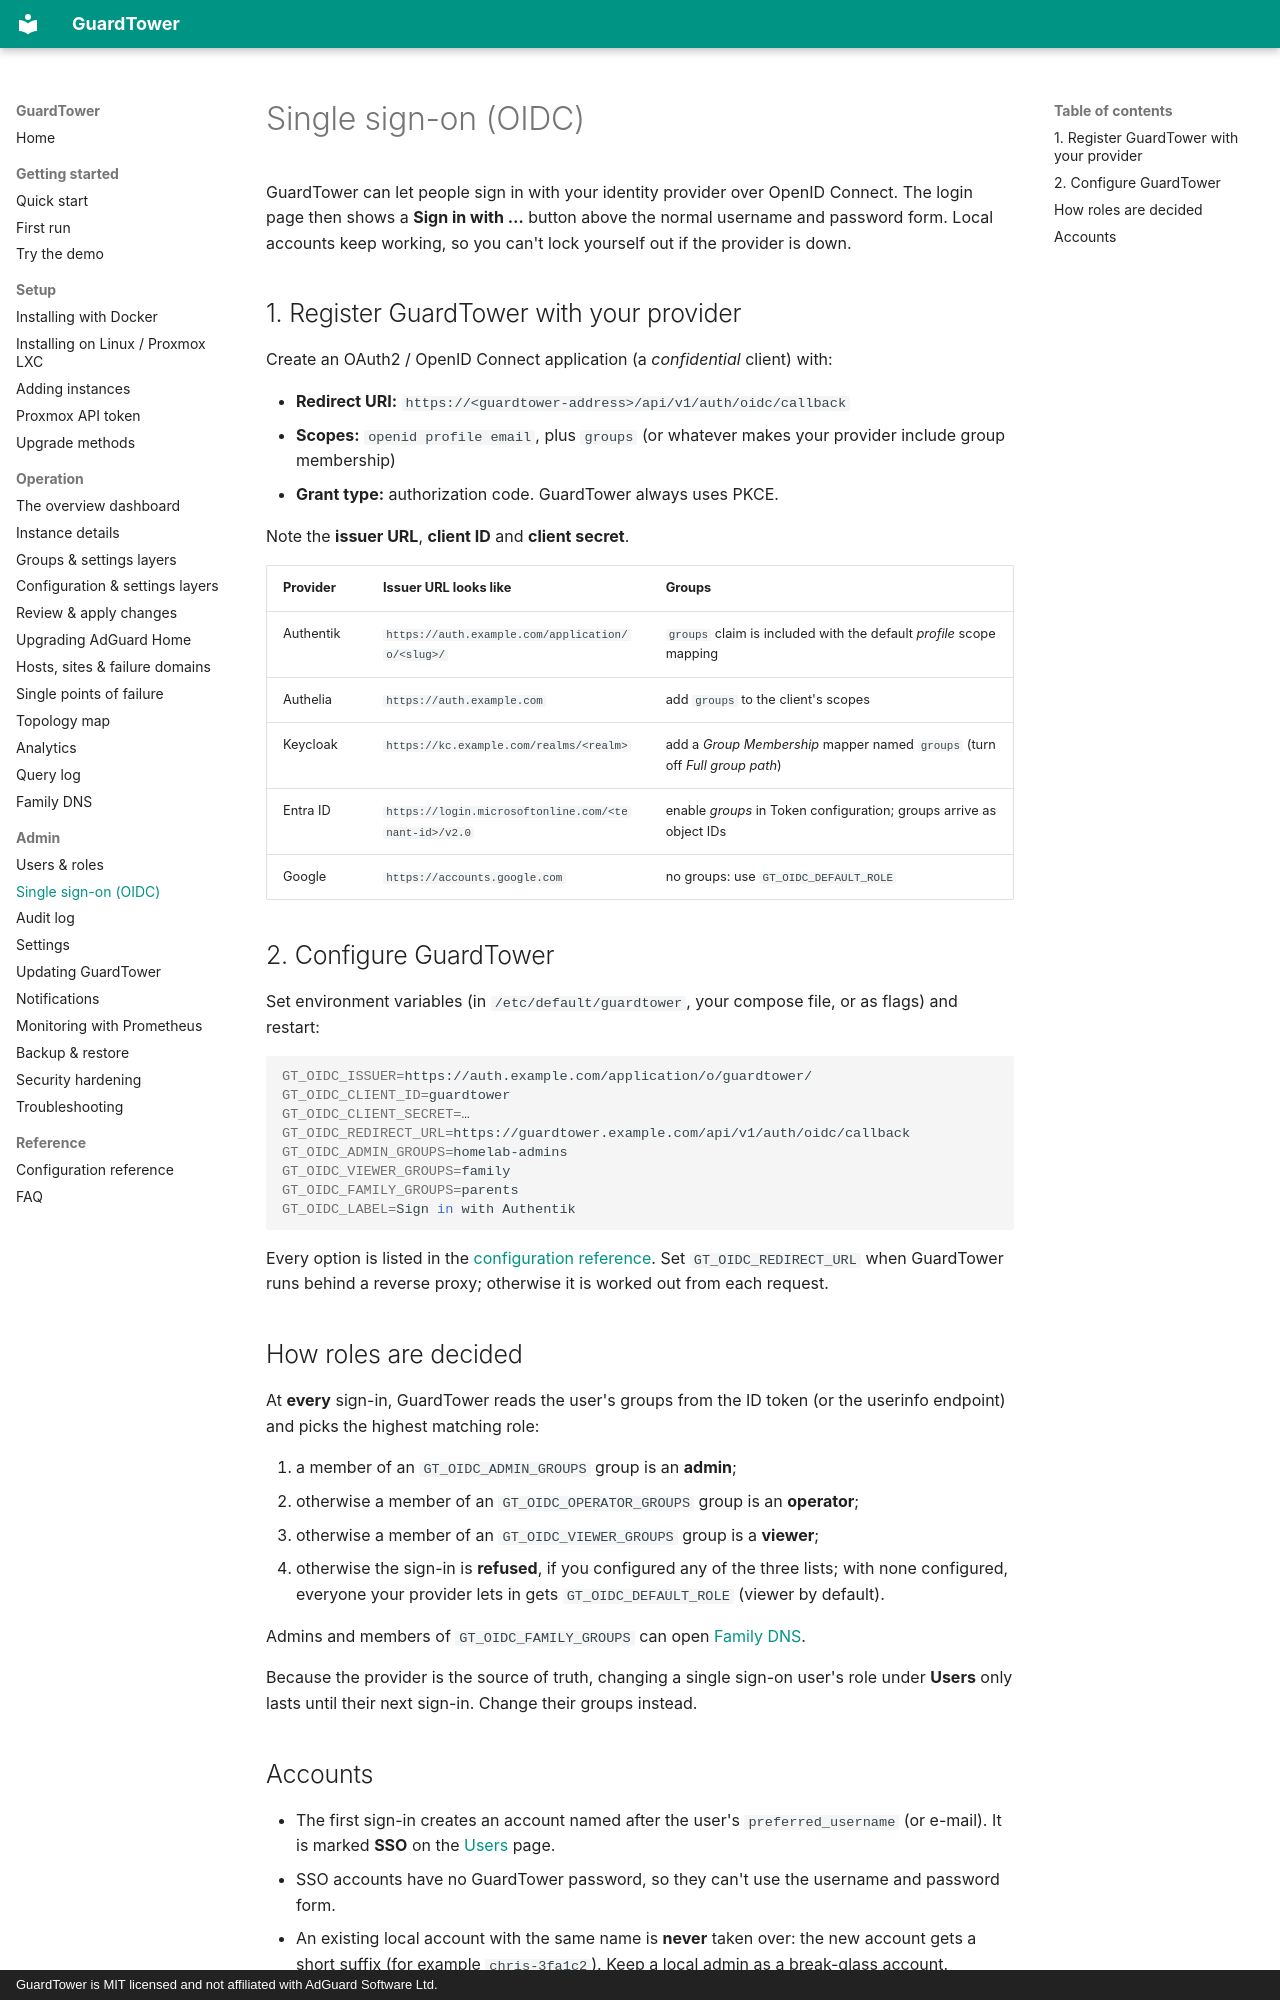

repository: hurseyc/GuardTower · page: admin/sso/index.html · generator: mkdocs · copyright: GuardTower is MIT licensed and not affiliated with AdGuard Software Ltd.

---
title: Single sign-on (OIDC)
section: Admin
order: 12
summary: Sign in with Authentik, Authelia, Keycloak, Entra ID or Google, with roles taken from groups.
---

# Single sign-on (OIDC)

GuardTower can let people sign in with your identity provider over OpenID Connect. The login page then shows a **Sign in with …** button above the normal username and password form. Local accounts keep working, so you can't lock yourself out if the provider is down.

## 1. Register GuardTower with your provider

Create an OAuth2 / OpenID Connect application (a *confidential* client) with:

- **Redirect URI:** `https://<guardtower-address>/api/v1/auth/oidc/callback`
- **Scopes:** `openid profile email`, plus `groups` (or whatever makes your provider include group membership)
- **Grant type:** authorization code. GuardTower always uses PKCE.

Note the **issuer URL**, **client ID** and **client secret**.

| Provider | Issuer URL looks like | Groups |
|---|---|---|
| Authentik | `https://auth.example.com/application/o/<slug>/` | `groups` claim is included with the default *profile* scope mapping |
| Authelia | `https://auth.example.com` | add `groups` to the client's scopes |
| Keycloak | `https://kc.example.com/realms/<realm>` | add a *Group Membership* mapper named `groups` (turn off *Full group path*) |
| Entra ID | `https://login.microsoftonline.com/<tenant-id>/v2.0` | enable *groups* in Token configuration; groups arrive as object IDs |
| Google | `https://accounts.google.com` | no groups: use `GT_OIDC_DEFAULT_ROLE` |

## 2. Configure GuardTower

Set environment variables (in `/etc/default/guardtower`, your compose file, or as flags) and restart:

```bash
GT_OIDC_ISSUER=https://auth.example.com/application/o/guardtower/
GT_OIDC_CLIENT_ID=guardtower
GT_OIDC_CLIENT_SECRET=…
GT_OIDC_REDIRECT_URL=https://guardtower.example.com/api/v1/auth/oidc/callback
GT_OIDC_ADMIN_GROUPS=homelab-admins
GT_OIDC_VIEWER_GROUPS=family
GT_OIDC_FAMILY_GROUPS=parents
GT_OIDC_LABEL=Sign in with Authentik
```

Every option is listed in the [configuration reference](../reference/configuration.md#single-sign-on-openid-connect). Set `GT_OIDC_REDIRECT_URL` when GuardTower runs behind a reverse proxy; otherwise it is worked out from each request.

## How roles are decided

At **every** sign-in, GuardTower reads the user's groups from the ID token (or the userinfo endpoint) and picks the highest matching role:

1. a member of an `GT_OIDC_ADMIN_GROUPS` group is an **admin**;
2. otherwise a member of an `GT_OIDC_OPERATOR_GROUPS` group is an **operator**;
3. otherwise a member of an `GT_OIDC_VIEWER_GROUPS` group is a **viewer**;
4. otherwise the sign-in is **refused**, if you configured any of the three lists; with none configured, everyone your provider lets in gets `GT_OIDC_DEFAULT_ROLE` (viewer by default).

Admins and members of `GT_OIDC_FAMILY_GROUPS` can open [Family DNS](../operation/family.md).

Because the provider is the source of truth, changing a single sign-on user's role under **Users** only lasts until their next sign-in. Change their groups instead.
